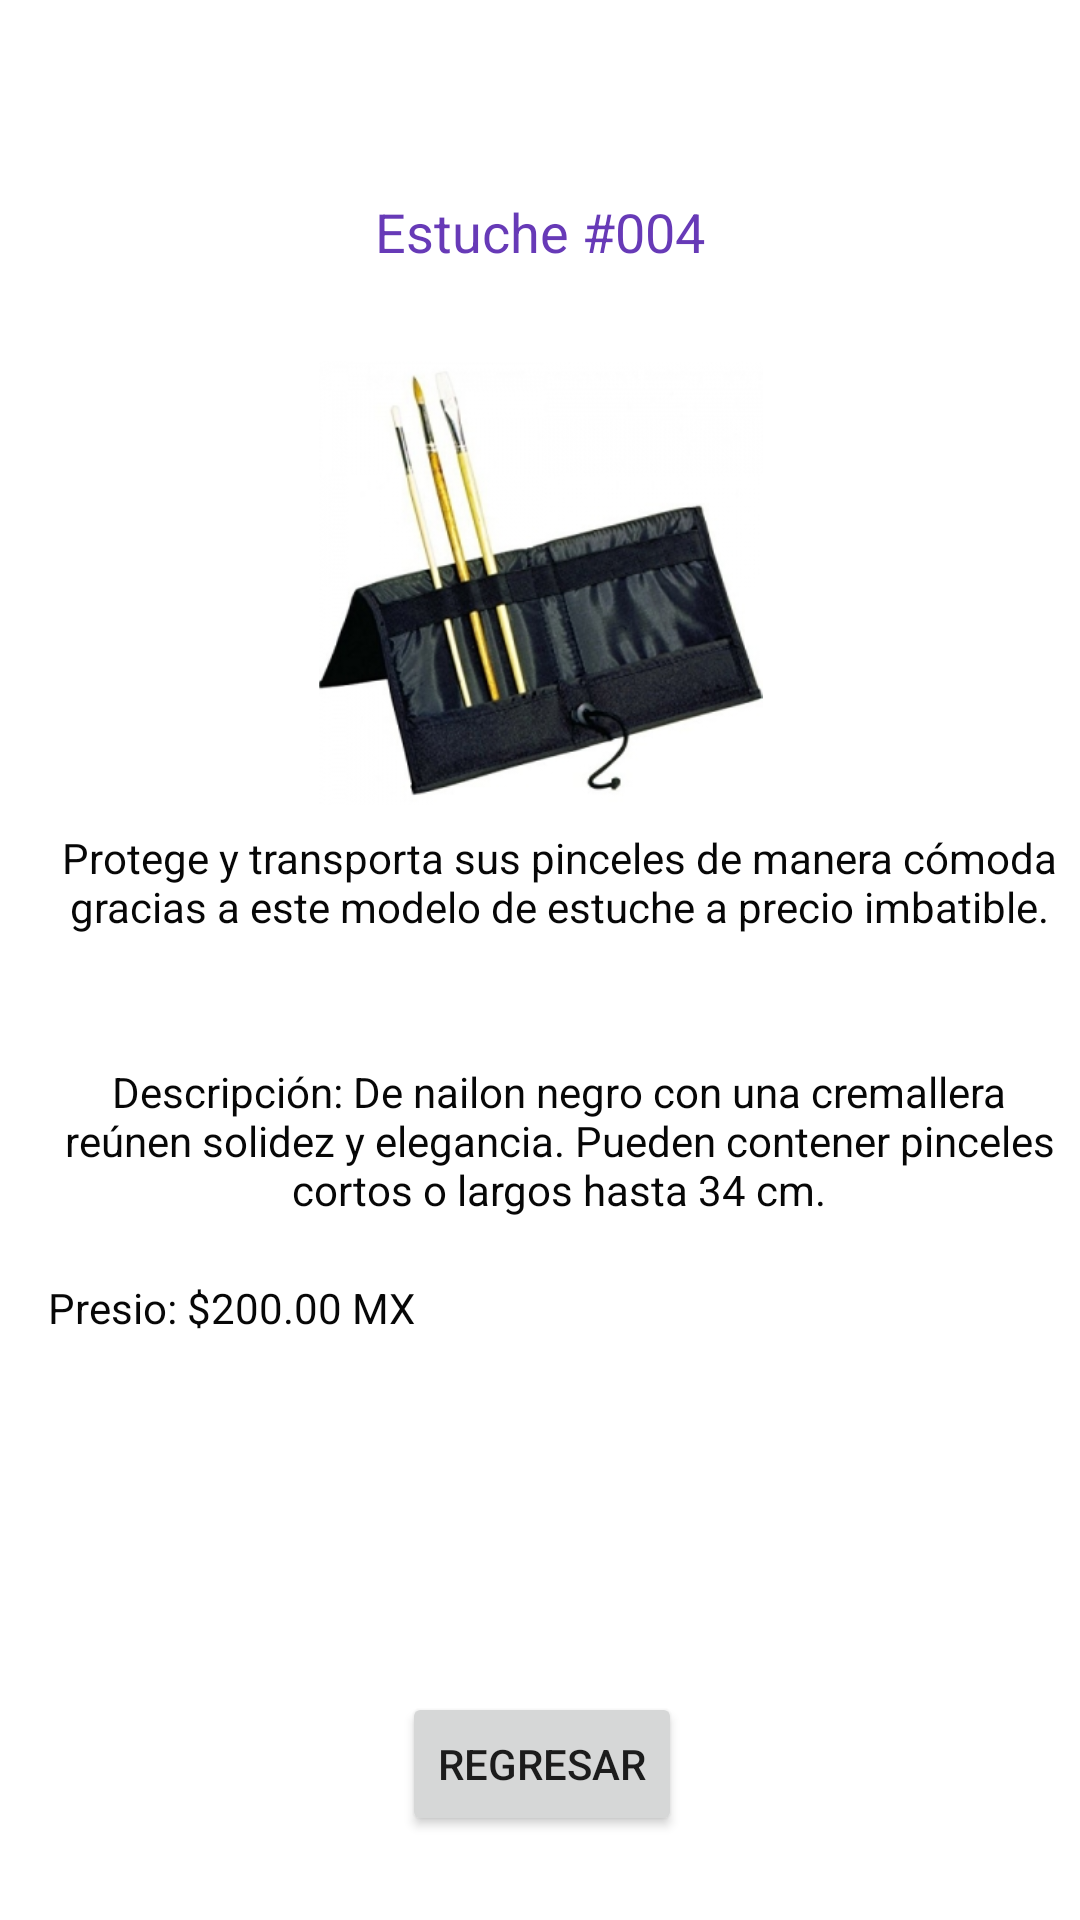

This screen was rendered from an Android layout file. Write that file and the resources it references.
<!-- AndroidManifest.xml: application theme Theme.ProyectoFinal -->
<!-- res/layout/activity_estuche4.xml -->
<?xml version="1.0" encoding="utf-8"?>
<androidx.constraintlayout.widget.ConstraintLayout xmlns:android="http://schemas.android.com/apk/res/android"
    xmlns:app="http://schemas.android.com/apk/res-auto"
    xmlns:tools="http://schemas.android.com/tools"
    android:layout_width="match_parent"
    android:layout_height="match_parent"
    tools:context=".estuche4">

    <TextView
        android:id="@+id/textView25"
        android:layout_width="wrap_content"
        android:layout_height="wrap_content"
        android:layout_marginTop="65dp"
        android:layout_marginBottom="31dp"
        android:text="Estuche #004"
        android:textColor="#673AB7"
        android:textSize="18sp"
        app:layout_constraintBottom_toTopOf="@+id/imageView4"
        app:layout_constraintEnd_toEndOf="parent"
        app:layout_constraintStart_toStartOf="parent"
        app:layout_constraintTop_toTopOf="parent" />

    <TextView
        android:id="@+id/textView27"
        android:layout_width="341dp"
        android:layout_height="72dp"
        android:layout_marginStart="16dp"
        android:text="Descripción: De nailon negro con una cremallera reúnen solidez y elegancia. Pueden contener pinceles cortos o largos hasta 34 cm."
        android:textAlignment="center"
        android:textColor="#070707"
        app:layout_constraintStart_toStartOf="parent"
        app:layout_constraintTop_toBottomOf="@+id/textView26" />

    <TextView
        android:id="@+id/textView26"
        android:layout_width="341dp"
        android:layout_height="78dp"
        android:layout_marginStart="16dp"
        android:layout_marginTop="8dp"
        android:text="Protege y transporta sus pinceles de manera cómoda gracias a este modelo de estuche a precio imbatible."
        android:textAlignment="center"
        android:textColor="#070707"
        app:layout_constraintStart_toStartOf="parent"
        app:layout_constraintTop_toBottomOf="@+id/imageView4" />

    <TextView
        android:id="@+id/textView28"
        android:layout_width="wrap_content"
        android:layout_height="wrap_content"
        android:layout_marginStart="16dp"
        android:text="Presio: $200.00 MX"
        android:textColor="#070707"
        app:layout_constraintStart_toStartOf="parent"
        app:layout_constraintTop_toBottomOf="@+id/textView27" />

    <Button
        android:id="@+id/boton2"
        android:layout_width="wrap_content"
        android:layout_height="wrap_content"
        android:layout_marginBottom="28dp"
        android:text="Regresar"
        app:layout_constraintBottom_toBottomOf="parent"
        app:layout_constraintEnd_toEndOf="parent"
        app:layout_constraintHorizontal_bias="0.503"
        app:layout_constraintStart_toStartOf="parent" />

    <ImageView
        android:id="@+id/imageView4"
        android:layout_width="227dp"
        android:layout_height="148dp"
        android:layout_marginStart="92dp"
        android:layout_marginTop="31dp"
        android:layout_marginEnd="92dp"
        app:layout_constraintEnd_toEndOf="parent"
        app:layout_constraintStart_toStartOf="parent"
        app:layout_constraintTop_toBottomOf="@+id/textView25"
        app:srcCompat="@drawable/estuche4" />
</androidx.constraintlayout.widget.ConstraintLayout>
<!-- resources referenced by this layout -->
<resources>
  <!-- drawable estuche4: jpg bitmap (drawable, 51831 bytes) -->
  <style name="Theme.ProyectoFinal" parent="Theme.MaterialComponents.DayNight.DarkActionBar">
          
          <item name="colorPrimary">@color/purple_500</item>
          <item name="colorPrimaryVariant">@color/purple_700</item>
          <item name="colorOnPrimary">@color/white</item>
          
          <item name="colorSecondary">@color/teal_200</item>
          <item name="colorSecondaryVariant">@color/teal_700</item>
          <item name="colorOnSecondary">@color/black</item>
          
          <item name="android:statusBarColor" tools:targetApi="l">?attr/colorPrimaryVariant</item>
          
      </style>
  <!-- not gathered from this repository: default colours our renderer supplied (Android Studio template values) -->
  <color name="purple_500">#FF6200EE</color>
  <color name="purple_700">#FF3700B3</color>
  <color name="teal_200">#FF03DAC5</color>
  <color name="teal_700">#FF018786</color>
  <color name="black">#FF000000</color>
  <color name="white">#FFFFFFFF</color>
</resources>
